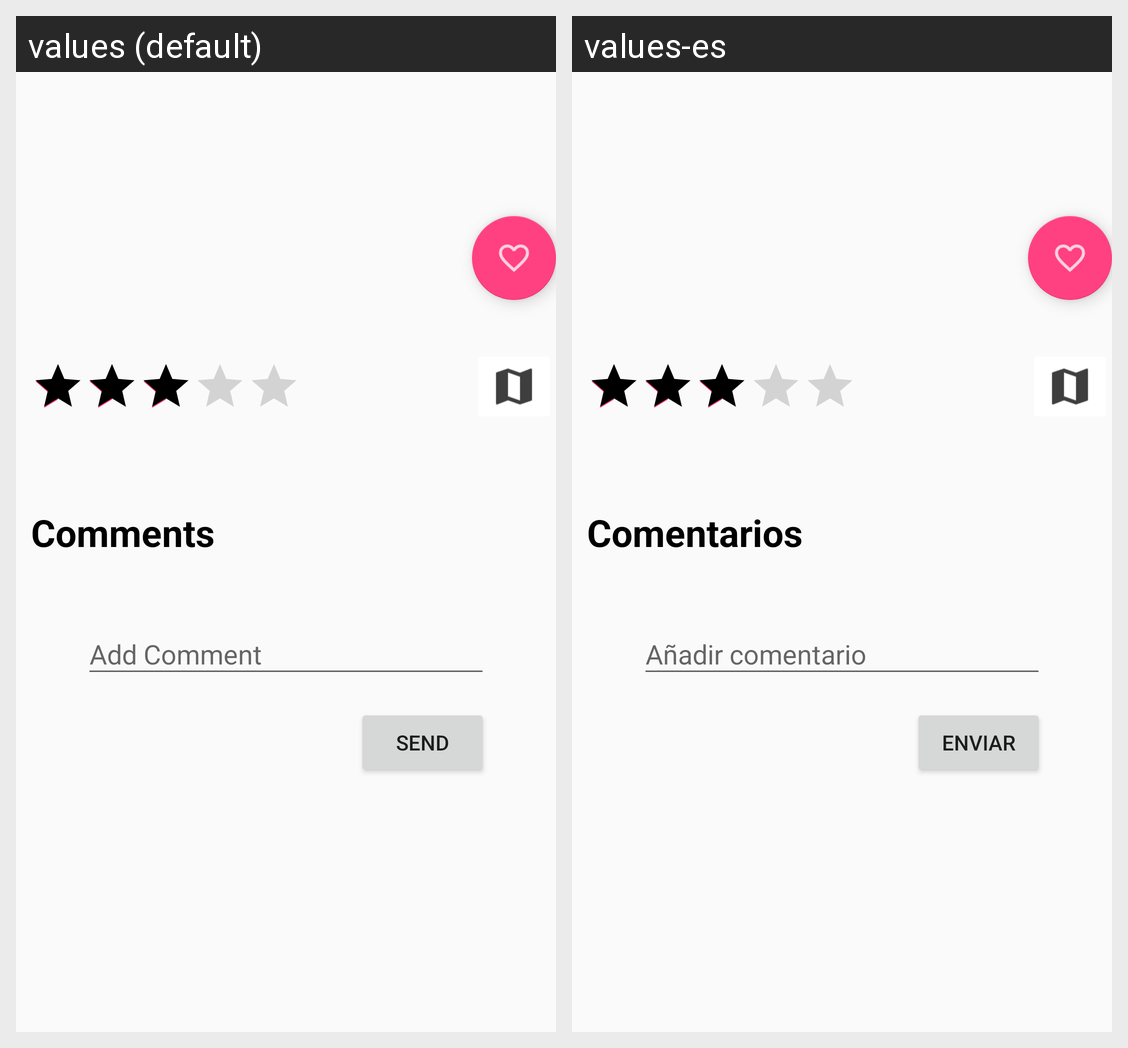

This grid shows one Android layout under two languages. Give, for every string resource on the screen, its name, the default text and each shown locale's text.
Android screen res/layout/pantalla_descripcion.xml rendered under 2 locales, left to right: values (default), values-es. Device: Nexus 5 (rendered at 1080×1920; each locale shown at half size, 540×960, under a caption strip naming it); theme AppTheme.
Strings drawn on this screen, with the default value and each locale's value (text and hints the layout hard-codes, and strings that could not be matched under every locale, appear in the picture but are not listed):

comments
  values: Comments
  values-es: Comentarios

add_comment
  values: Add Comment
  values-es: Añadir comentario

send
  values: Send
  values-es: Enviar
